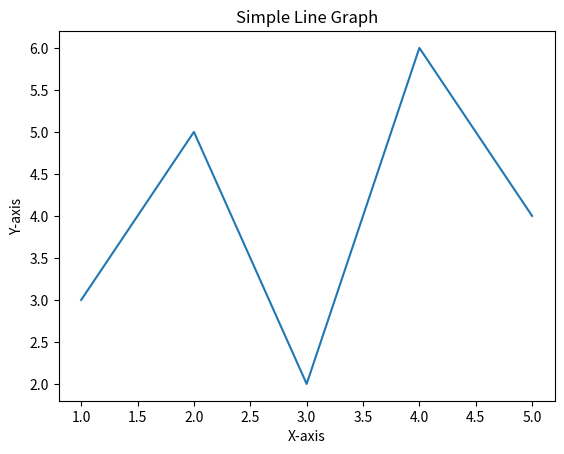
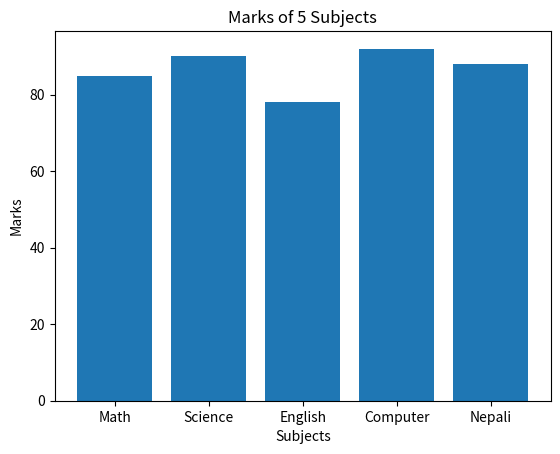

The matplotlib source for these figures, in order:
# import matplotlib.pyplot as plt

# x = [1, 2, 3, 4, 5]
# y = [2, 4, 3, 6, 5]

# plt.plot(x, y)
# plt.title("Simple Line Graph")
# plt.xlabel("X-axis")
# plt.ylabel("Y-axis")
# plt.show()

# #Bar GRaph
# subjects = ["Math", "Science", "English", "Computer", "Nepali"]
# marks = [85, 90, 78, 92, 88]

# plt.bar(subjects, marks)
# plt.title("Marks of 5 Subjects")
# plt.xlabel("Subjects")
# plt.ylabel("Marks")
# plt.show()

import matplotlib.pyplot as plt

x = [1, 2, 3, 4, 5]
y = [3, 5, 2, 6, 4]

plt.figure()
plt.plot(x, y)
plt.title("Simple Line Graph")
plt.xlabel("X-axis")
plt.ylabel("Y-axis")
plt.show()

subjects = ["Math", "Science", "English", "Computer", "Nepali"]
marks = [85, 90, 78, 92, 88]

plt.figure()
plt.bar(subjects, marks)
plt.title("Marks of 5 Subjects")
plt.xlabel("Subjects")
plt.ylabel("Marks")
plt.show()
